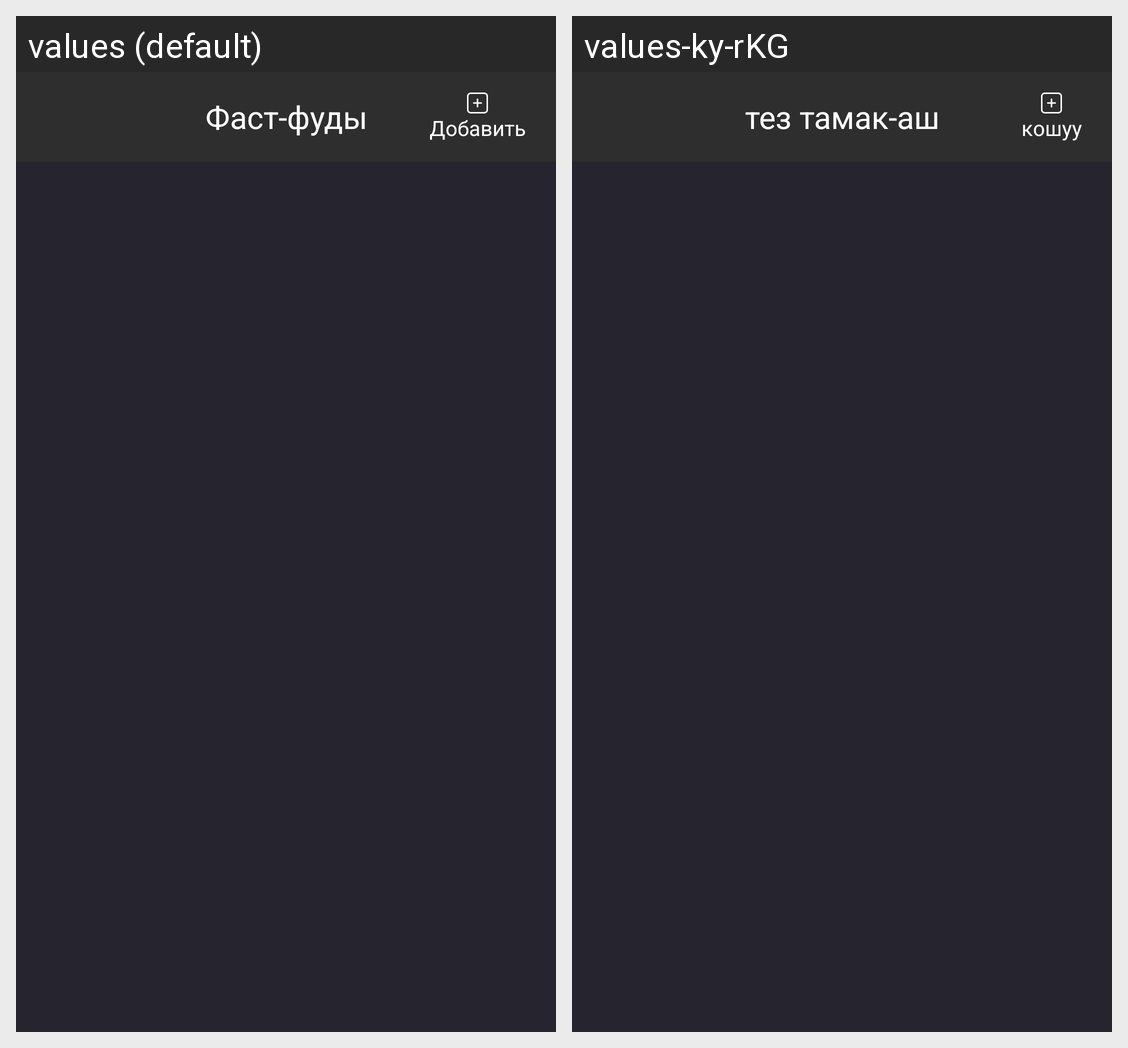

Locale-by-locale string values for the Android screen shown in this grid:
Android screen res/layout/fragment_fast_food.xml rendered under 2 locales, left to right: values (default), values-ky-rKG. Device: Nexus 5 (rendered at 1080×1920; each locale shown at half size, 540×960, under a caption strip naming it); theme Theme.MuslimCollection.
Strings drawn on this screen, with the default value and each locale's value (text and hints the layout hard-codes, and strings that could not be matched under every locale, appear in the picture but are not listed):

fast_food
  values: Фаст-фуды
  values-ky-rKG: тез тамак-аш

add
  values: Добавить
  values-ky-rKG: кошуу
